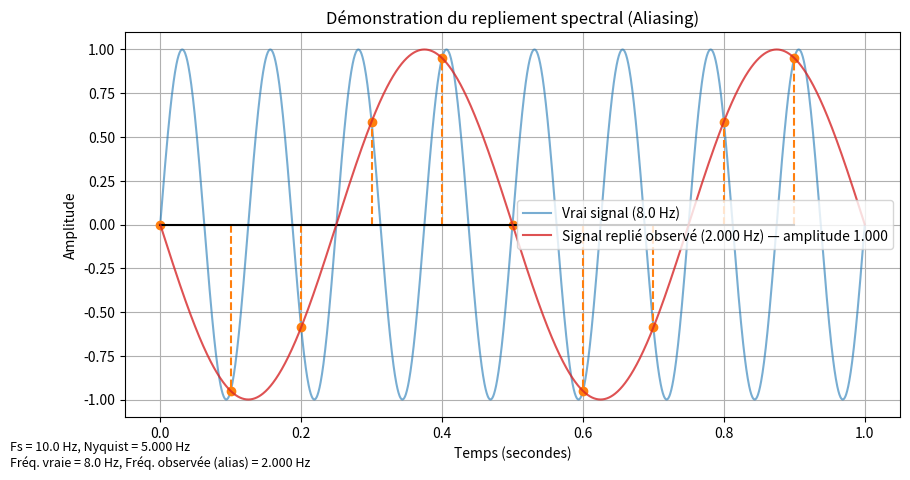

This chart was generated by the following Python code:
"""Représentation interactive du repliement spectral (aliasing).

Ce script montre un signal sinusoïdal continu, ses échantillons pris
à une fréquence d'échantillonnage donnée, et la fréquence repliée
observée dans l'échantillonnage (aliasing).

Usage (exemples):
  python Repl_Spectral.py
  python Repl_Spectral.py --f_signal 8 --f_sample 10 --t_total 1 --save alias.png

Si le script est lancé sans arguments, il demandera les paramètres
interactivement.
"""

from typing import Tuple
import sys
import numpy as np
import matplotlib.pyplot as plt
from matplotlib.widgets import Slider, Button
import argparse


def generate_continuous_signal(frequency: float, duration: float, resolution: int = 1000) -> Tuple[np.ndarray, np.ndarray]:
	"""Génère un signal sinusoïdal continu.

	Args:
		frequency: fréquence du signal en Hz.
		duration: durée en secondes.
		resolution: nombre de points pour la courbe continue.

	Returns:
		(t, y) arrays pour le temps et l'amplitude.
	"""
	t = np.linspace(0, duration, resolution)
	y = np.sin(2 * np.pi * frequency * t)
	return t, y


def sample_signal(frequency: float, sample_rate: float, duration: float) -> Tuple[np.ndarray, np.ndarray]:
	"""Échantillonne un signal sinusoïdal.

	Args:
		frequency: fréquence du signal en Hz.
		sample_rate: fréquence d'échantillonnage en Hz.
		duration: durée en secondes.

	Returns:
		(t_samples, y_samples)
	"""
	if sample_rate <= 0:
		raise ValueError("La fréquence d'échantillonnage doit être > 0")
	t_samples = np.arange(0, duration, 1.0 / sample_rate)
	y_samples = np.sin(2 * np.pi * frequency * t_samples)
	return t_samples, y_samples


def aliased_frequency(true_freq: float, sample_rate: float) -> float:
	"""Calcule la fréquence observée après repliement (aliasing).

	Cette formule ramène la fréquence dans l'intervalle [-Fs/2, Fs/2]
	et renvoie la valeur absolue (fréquence positive).
	"""
	if sample_rate <= 0:
		raise ValueError("La fréquence d'échantillonnage doit être > 0")
	# Ramener dans l'intervalle centré autour de 0
	ali = ((true_freq + sample_rate / 2) % sample_rate) - sample_rate / 2
	return abs(ali)


def plot_aliasing(f_signal: float, f_sample: float, t_total: float, save_path: str | None = None) -> None:
	"""Trace le signal continu, les échantillons et la composante repliée.

	Args:
		f_signal: fréquence du signal réel (Hz).
		f_sample: fréquence d'échantillonnage (Hz).
		t_total: durée en secondes.
		save_path: si fourni, enregistre la figure sous ce nom.
	"""
	t_cont, y_cont = generate_continuous_signal(f_signal, t_total, resolution=2000)
	t_samp, y_samp = sample_signal(f_signal, f_sample, t_total)

	ali_freq = aliased_frequency(f_signal, f_sample)
	# Estimer une phase pour que la courbe repliée s'aligne sur les échantillons
	# Modèle: y ~ A * sin(2π * f_alias * t + phi) => y ~ a*sin(wt) + b*cos(wt)
	w = 2 * np.pi * ali_freq
	if ali_freq == 0:
		# cas spécial: fréquence nulle -> constante (0)
		phi = 0.0
		amplitude = 0.0
	else:
		S = np.column_stack((np.sin(w * t_samp), np.cos(w * t_samp)))
		# résoudre en moindres carrés pour a,b
		coeffs, *_ = np.linalg.lstsq(S, y_samp, rcond=None)
		a, b = coeffs
		amplitude = np.hypot(a, b)
		phi = np.arctan2(b, a)

	# Générer la courbe repliée avec la phase estimée
	t_ali = np.linspace(0, t_total, 2000)
	y_ali = amplitude * np.sin(w * t_ali + phi)

	plt.figure(figsize=(10, 5))
	plt.plot(t_cont, y_cont, label=f'Vrai signal ({f_signal} Hz)', color='tab:blue', alpha=0.6)
	markerline, stemlines, baseline = plt.stem(t_samp, y_samp, linefmt='C1--', markerfmt='C1o', basefmt='k-')
	plt.setp(markerline, markersize=6)
	plt.plot(t_ali, y_ali, label=f'Signal replié observé ({ali_freq:.3f} Hz) — amplitude {amplitude:.3f}', color='tab:red', alpha=0.8)

	plt.title('Démonstration du repliement spectral (Aliasing)')
	plt.xlabel('Temps (secondes)')
	plt.ylabel('Amplitude')
	plt.legend()
	plt.grid(True)

	info_text = (
		f"Fs = {f_sample} Hz, Nyquist = {f_sample/2:.3f} Hz\n"
		f"Fréq. vraie = {f_signal} Hz, Fréq. observée (alias) = {ali_freq:.3f} Hz"
	)
	plt.gcf().text(0.01, 0.01, info_text, fontsize=9)

	if save_path:
		plt.savefig(save_path, dpi=150)
		print(f"Figure saved to {save_path}")

	plt.show()


def prompt_parameters() -> Tuple[float, float, float, str | None]:
	"""Invite l'utilisateur à entrer les paramètres (avec valeurs par défaut)."""
	def ask_float(prompt: str, default: float) -> float:
		while True:
			try:
				s = input(f"{prompt} [{default}]: ") or str(default)
				val = float(s)
				return val
			except ValueError:
				print("Valeur invalide — veuillez entrer un nombre.")

	f_signal = ask_float('Fréquence du signal (Hz)', 8.0)
	f_sample = ask_float('Fréquence d\'échantillonnage (Hz)', 10.0)
	t_total = ask_float('Durée totale (s)', 1.0)
	save = input('Nom du fichier pour sauvegarder la figure (laisser vide pour ne pas sauvegarder): ').strip() or None
	return f_signal, f_sample, t_total, save


def parse_args() -> argparse.Namespace:
	parser = argparse.ArgumentParser(description='Démonstration du repliement spectral (aliasing)')
	parser.add_argument('--f_signal', type=float, help='Fréquence du signal réel (Hz)')
	parser.add_argument('--f_sample', type=float, help='Fréquence d\'échantillonnage (Hz)')
	parser.add_argument('--t_total', type=float, help='Durée totale (secondes)')
	parser.add_argument('--save', type=str, help='Chemin pour sauvegarder la figure (png, pdf, ... )')
	parser.add_argument('--interactive', action='store_true', help='Forcer le mode interactif (prompts)')
	parser.add_argument('--sliders', action='store_true', help='Lancer une interface graphique avec curseurs interactifs')
	return parser.parse_args()


def interactive_sliders(f_signal: float = 8.0, f_sample: float = 10.0, t_total: float = 1.0) -> None:
	"""Ouvre une fenêtre matplotlib avec deux curseurs pour ajuster
	`f_signal` et `f_sample` en temps réel.
	"""
	# préparation des données initiales
	t_cont, y_cont = generate_continuous_signal(f_signal, t_total, resolution=2000)
	t_samp, y_samp = sample_signal(f_signal, f_sample, t_total)

	fig, ax = plt.subplots(figsize=(10, 6))
	plt.subplots_adjust(left=0.1, bottom=0.25)

	# éléments initiaux
	cont_line, = ax.plot(t_cont, y_cont, color='tab:blue', alpha=0.6, label=f'Vrai signal ({f_signal} Hz)')
	stem = ax.stem(t_samp, y_samp, linefmt='C1--', markerfmt='C1o', basefmt='k-')
	markerline = stem[0]
	ali_line, = ax.plot([], [], color='tab:red', alpha=0.8, label='Signal replié')

	ax.set_title('Démonstration du repliement spectral (Aliasing)')
	ax.set_xlabel('Temps (secondes)')
	ax.set_ylabel('Amplitude')
	ax.grid(True)
	ax.legend()

	axcolor = 'lightgoldenrodyellow'
	ax_fsig = plt.axes([0.1, 0.12, 0.8, 0.03], facecolor=axcolor)
	ax_fsam = plt.axes([0.1, 0.07, 0.8, 0.03], facecolor=axcolor)

	s_fsig = Slider(ax_fsig, 'f_signal (Hz)', 0.0, max(1.0, f_sample * 4), valinit=f_signal)
	s_fsam = Slider(ax_fsam, 'f_sample (Hz)', 0.1, max(1.0, f_sample * 4), valinit=f_sample)

	resetax = plt.axes([0.8, 0.01, 0.1, 0.04])
	button = Button(resetax, 'Reset', color=axcolor, hovercolor='0.975')

	def redraw(f_sig: float, f_sam: float) -> None:
		nonlocal stem
		# recalculer
		t_cont, y_cont = generate_continuous_signal(f_sig, t_total, resolution=2000)
		t_samp, y_samp = sample_signal(f_sig, f_sam, t_total)
		ali_freq = aliased_frequency(f_sig, f_sam)

		# estimer phase/amplitude pour aligner
		w = 2 * np.pi * ali_freq
		if ali_freq == 0:
			amplitude = 0.0
			phi = 0.0
		else:
			S = np.column_stack((np.sin(w * t_samp), np.cos(w * t_samp)))
			coeffs, *_ = np.linalg.lstsq(S, y_samp, rcond=None)
			a, b = coeffs
			amplitude = np.hypot(a, b)
			phi = np.arctan2(b, a)

		t_ali = np.linspace(0, t_total, 2000)
		y_ali = amplitude * np.sin(w * t_ali + phi)

		# mettre à jour les tracés
		cont_line.set_data(t_cont, y_cont)
		# mettre à jour stem: re-créer pour simplicité
		for coll in stem[1:]:
			try:
				coll.remove()
			except Exception:
				pass
		new_stem = ax.stem(t_samp, y_samp, linefmt='C1--', markerfmt='C1o', basefmt='k-')
		# remplacer les références
		stem = new_stem
		ali_line.set_data(t_ali, y_ali)

		ax.relim()
		ax.autoscale_view()
		info_text = f"Fs = {f_sam:.3f} Hz, Nyquist = {f_sam/2:.3f} Hz\nFréq vraie = {f_sig:.3f} Hz, Aliased = {ali_freq:.3f} Hz"
		# retirer ancien texte si existe
		for txt in ax.texts:
			txt.remove()
		ax.text(0.01, 0.01, info_text, fontsize=9, transform=fig.transFigure)
		fig.canvas.draw_idle()

	def update(val):
		redraw(s_fsig.val, s_fsam.val)

	def reset(event):
		s_fsig.reset()
		s_fsam.reset()

	s_fsig.on_changed(update)
	s_fsam.on_changed(update)
	button.on_clicked(reset)

	# trace initial
	redraw(f_signal, f_sample)
	plt.show()


def main() -> None:
	args = parse_args()

	if args.interactive or (not any([args.f_signal, args.f_sample, args.t_total, args.save]) and sys.stdin.isatty()):
		f_signal, f_sample, t_total, save = prompt_parameters()
	else:
		# Utiliser les valeurs fournies ou défauts
		f_signal = args.f_signal if args.f_signal is not None else 8.0
		f_sample = args.f_sample if args.f_sample is not None else 10.0
		t_total = args.t_total if args.t_total is not None else 1.0
		save = args.save

	try:
		plot_aliasing(f_signal, f_sample, t_total, save_path=save)
	except Exception as e:
		print(f"Erreur: {e}")


if __name__ == '__main__':
	main()
